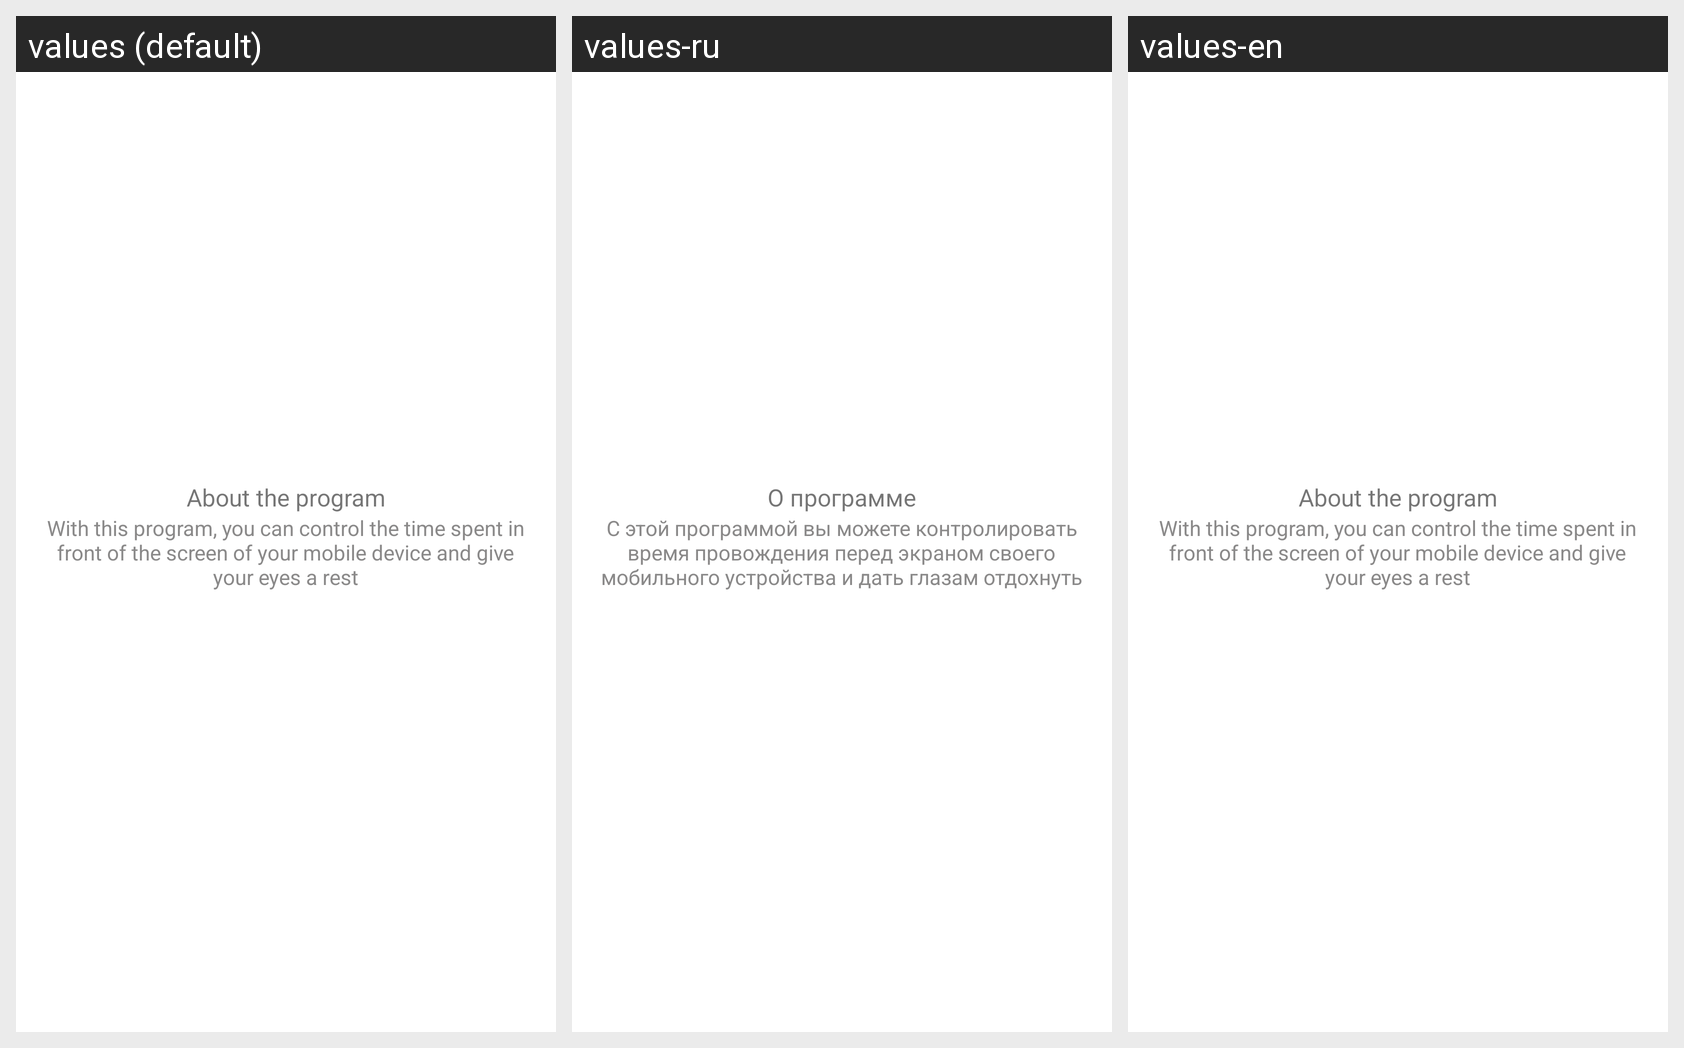

Strings drawn on this Android screen and how each of the app's shown locales translates them:
Android screen res/layout/about.xml rendered under 3 locales, left to right: values (default), values-ru, values-en. Device: Nexus 5 (rendered at 1080×1920; each locale shown at half size, 540×960, under a caption strip naming it); theme Theme.EyesKeeper.
Strings drawn on this screen, with the default value and each locale's value (text and hints the layout hard-codes appear in the picture but are not listed):

about
  values: About the program
  values-ru: О программе
  values-en: About the program

aboutText
  values: With this program, you can control the time spent in front of the screen of your mobile device and give your eyes a rest
  values-ru: С этой программой вы можете контролировать время провождения перед экраном своего мобильного устройства и дать глазам отдохнуть
  values-en: With this program, you can control the time spent in front of the screen of your mobile device and give your eyes a rest
